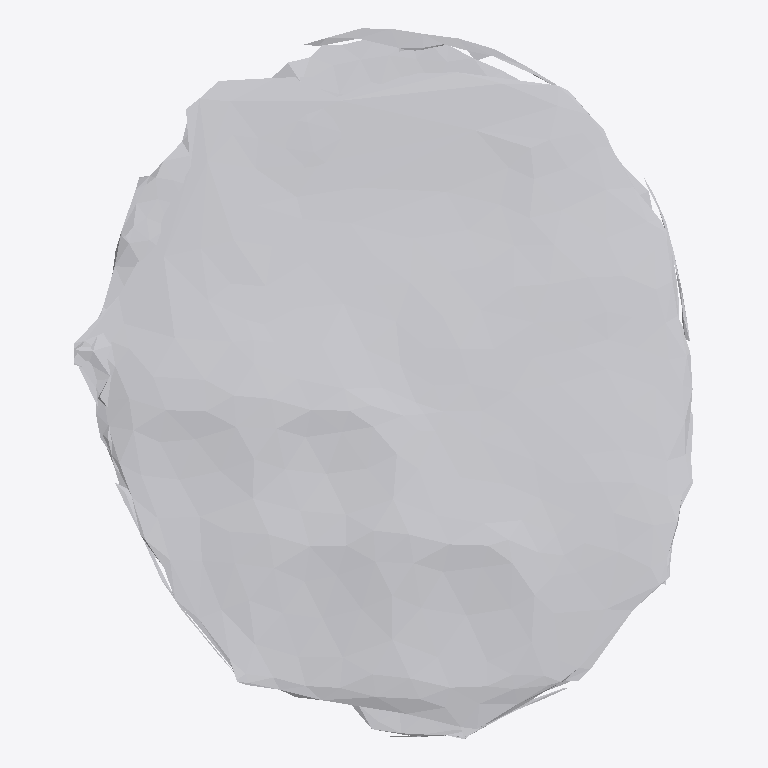
Plan cut of the same IFC building model at storey 'Ground Floor' (level 0.00 m, cut at 1.40 m), seen from above with north up, elements coloured by IFC class: 1 other element (light grey). No cut surface shows.
Extent 0.195 m × 0.224 m × 0.038 m (x, y, z). Storeys (1): Ground Floor at 0.00 m. Elements (1): 1 IfcFurniture.

HEADER;
FILE_DESCRIPTION(('ViewDefinition [CoordinationView]'),'2;1');
FILE_NAME('','2026-07-12T07:12:40',(''),(''),'IfcOpenShell 0.8.0','IfcOpenShell 0.8.0','');
FILE_SCHEMA(('IFC4'));
ENDSEC;
DATA;
#17=IFCPROJECT('3bT0pSvCv1kgIXkwjJFsQL',#5,'Office Project',$,$,$,$,(#15),#10);
#20=IFCSITE('31uMZZ3rf72uIu2mdM$krT',#5,'Site',$,$,#19,$,$,.ELEMENT.,$,$,$,$,$);
#22=IFCBUILDING('30Z5wevq51sxCdBIV41AR7',#5,'Building',$,$,#21,$,$,.ELEMENT.,$,$,$);
#24=IFCBUILDINGSTOREY('1$cr_eoA95mvNyEfExproe',#5,'Ground Floor',$,$,#23,$,$,.ELEMENT.,0.0);
#35=IFCFURNITURE('0TPhHPLdbDWQyO7WRmAKzv',#5,'list07_laptop',$,$,#34,#31,$,$);
ENDSEC;
